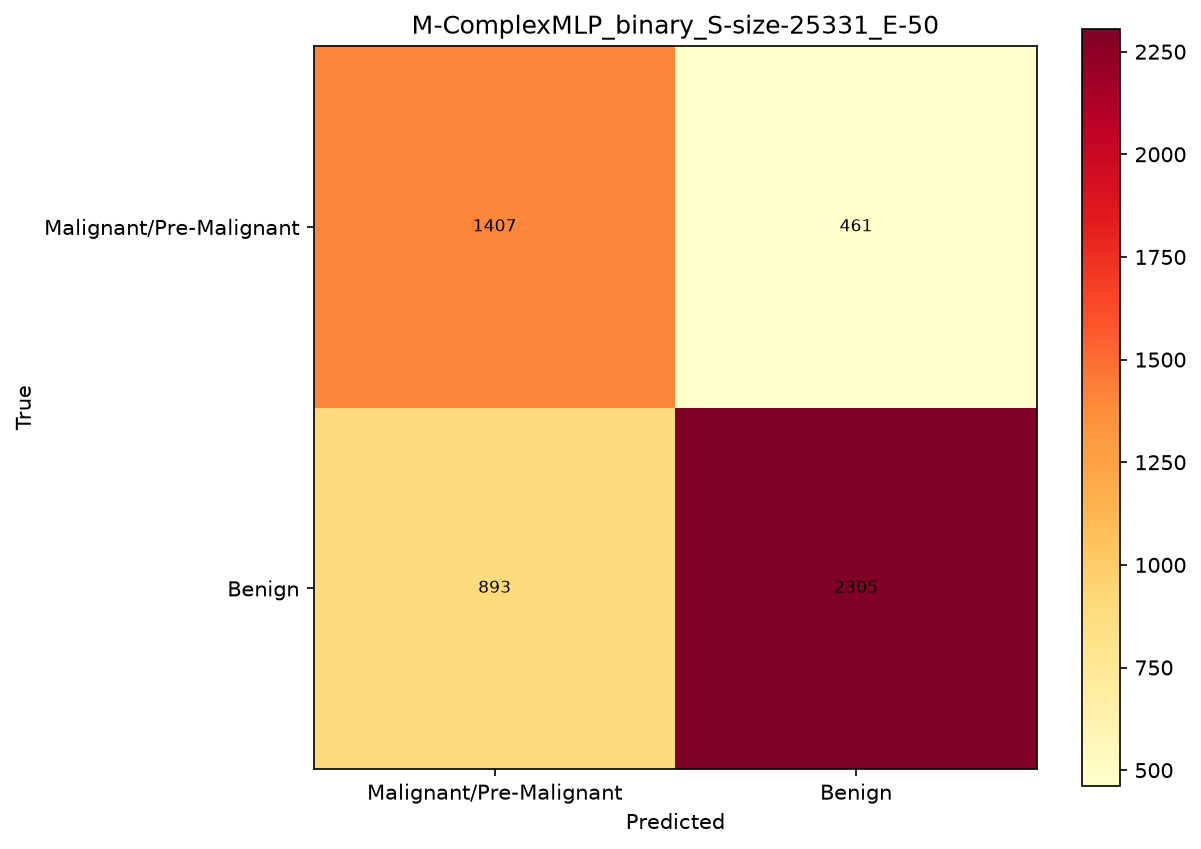

Values plotted in this chart, from the file beside it:
, Malignant/Pre-Malignant, Benign
Malignant/Pre-Malignant, 1407, 461
Benign, 893, 2305
